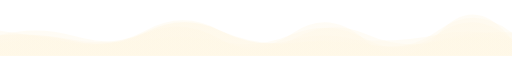
t = 0.00 s
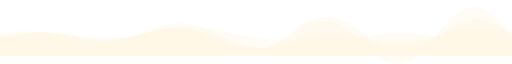
t = 1.67 s
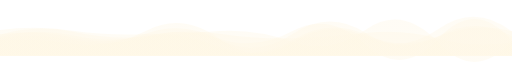
t = 3.33 s
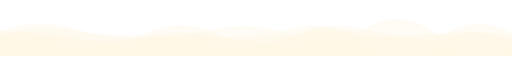
t = 5.00 s
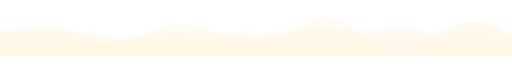
t = 6.67 s
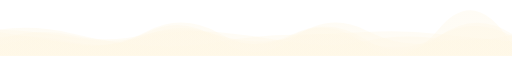
t = 8.34 s

The animated SVG that drew these frames (rendered in a browser with its animation timeline set to each time). Animation: 6 SMIL elements (animate=6); one cycle of 10.00 s, repeats indefinitely.

<svg xmlns="http://www.w3.org/2000/svg" xmlns:xlink="http://www.w3.org/1999/xlink" style="margin:auto;background:rgb(0, 0, 0, 0);display:block;z-index:1;position:relative" width="2000" height="186" preserveAspectRatio="xMidYMid" viewBox="0 0 2000 186">
<g transform="translate(1000,93) scale(1,-1) translate(-1000,-93)"><linearGradient id="lg-0.553642361098444" x1="0" x2="1" y1="0" y2="0">
  <stop stop-color="#fef7e6" offset="0"></stop>
  <stop stop-color="#fef7e6" offset="1"></stop>
</linearGradient><path d="" fill="url(#lg-0.553642361098444)" opacity="0.4">
  <animate attributeName="d" dur="10s" repeatCount="indefinite" keyTimes="0;0.333;0.667;1" calcMode="spline" keySplines="0.5 0 0.5 1;0.5 0 0.5 1;0.5 0 0.5 1" begin="0s" values="M0 0L 0 60.03943388951117Q 142.85714285714286 92.32029109518069  285.7142857142857 57.59572749034464T 571.4285714285714 100.21638467661474T 857.1428571428571 100.22810509410172T 1142.857142857143 61.98760431692618T 1428.5714285714287 50.34669747933966T 1714.2857142857142 100.45577426013472T 2000 90.52403870678401L 2000 0 Z;M0 0L 0 82.5084313496468Q 142.85714285714286 125.22922172696184  285.7142857142857 93.51486391174348T 571.4285714285714 74.8680881959659T 857.1428571428571 96.47204386229T 1142.857142857143 53.9098030226572T 1428.5714285714287 102.07348379527528T 1714.2857142857142 49.87577635870788T 2000 58.58057724888343L 2000 0 Z;M0 0L 0 87.00065686650225Q 142.85714285714286 77.01961423622993  285.7142857142857 49.27834479867437T 571.4285714285714 60.51315969513739T 857.1428571428571 51.360329213186745T 1142.857142857143 105.7382190533319T 1428.5714285714287 76.46756001423724T 1714.2857142857142 49.55518437836131T 2000 79.62077091182609L 2000 0 Z;M0 0L 0 60.03943388951117Q 142.85714285714286 92.32029109518069  285.7142857142857 57.59572749034464T 571.4285714285714 100.21638467661474T 857.1428571428571 100.22810509410172T 1142.857142857143 61.98760431692618T 1428.5714285714287 50.34669747933966T 1714.2857142857142 100.45577426013472T 2000 90.52403870678401L 2000 0 Z"></animate>
</path><path d="" fill="url(#lg-0.553642361098444)" opacity="0.4">
  <animate attributeName="d" dur="10s" repeatCount="indefinite" keyTimes="0;0.333;0.667;1" calcMode="spline" keySplines="0.5 0 0.5 1;0.5 0 0.5 1;0.5 0 0.5 1" begin="-1.6666666666666667s" values="M0 0L 0 43.10298070487954Q 142.85714285714286 78.13497689220526  285.7142857142857 47.8684996554902T 571.4285714285714 90.21002742842765T 857.1428571428571 62.89469800402841T 1142.857142857143 67.99252890531699T 1428.5714285714287 99.99189052673327T 1714.2857142857142 53.46256311005182T 2000 55.108774349928055L 2000 0 Z;M0 0L 0 54.04816090511801Q 142.85714285714286 69.28222110135164  285.7142857142857 52.784003670343694T 571.4285714285714 86.59949883903525T 857.1428571428571 66.54527493634835T 1142.857142857143 59.08040463224189T 1428.5714285714287 70.64718350314241T 1714.2857142857142 59.020807250701566T 2000 58.904358517131755L 2000 0 Z;M0 0L 0 93.60333852422951Q 142.85714285714286 151.33404322325373  285.7142857142857 106.64762959774413T 571.4285714285714 70.04299785747435T 857.1428571428571 106.70912668533117T 1142.857142857143 78.31216317379966T 1428.5714285714287 107.70858603084532T 1714.2857142857142 75.18413368182048T 2000 45.734883493405064L 2000 0 Z;M0 0L 0 43.10298070487954Q 142.85714285714286 78.13497689220526  285.7142857142857 47.8684996554902T 571.4285714285714 90.21002742842765T 857.1428571428571 62.89469800402841T 1142.857142857143 67.99252890531699T 1428.5714285714287 99.99189052673327T 1714.2857142857142 53.46256311005182T 2000 55.108774349928055L 2000 0 Z"></animate>
</path><path d="" fill="url(#lg-0.553642361098444)" opacity="0.4">
  <animate attributeName="d" dur="10s" repeatCount="indefinite" keyTimes="0;0.333;0.667;1" calcMode="spline" keySplines="0.5 0 0.5 1;0.5 0 0.5 1;0.5 0 0.5 1" begin="-3.3333333333333335s" values="M0 0L 0 106.09263625441866Q 142.85714285714286 117.2010379331127  285.7142857142857 92.34458837533595T 571.4285714285714 56.711265585259284T 857.1428571428571 83.05131084800357T 1142.857142857143 55.86549641647453T 1428.5714285714287 71.13415932853599T 1714.2857142857142 71.0194300627892T 2000 72.13980433168882L 2000 0 Z;M0 0L 0 98.28492467739707Q 142.85714285714286 79.9635633151206  285.7142857142857 50.48052049365846T 571.4285714285714 92.21213837415931T 857.1428571428571 100.26063159037012T 1142.857142857143 50.22240482818446T 1428.5714285714287 44.19336185819355T 1714.2857142857142 61.725115960856726T 2000 91.5128316815964L 2000 0 Z;M0 0L 0 60.363441356357505Q 142.85714285714286 68.10709381065392  285.7142857142857 46.615733870637605T 571.4285714285714 98.03452136461141T 857.1428571428571 66.07359240177138T 1142.857142857143 51.62247379783198T 1428.5714285714287 74.24484329098786T 1714.2857142857142 105.73620819256786T 2000 95.26185687137284L 2000 0 Z;M0 0L 0 106.09263625441866Q 142.85714285714286 117.2010379331127  285.7142857142857 92.34458837533595T 571.4285714285714 56.711265585259284T 857.1428571428571 83.05131084800357T 1142.857142857143 55.86549641647453T 1428.5714285714287 71.13415932853599T 1714.2857142857142 71.0194300627892T 2000 72.13980433168882L 2000 0 Z"></animate>
</path><path d="" fill="url(#lg-0.553642361098444)" opacity="0.4">
  <animate attributeName="d" dur="10s" repeatCount="indefinite" keyTimes="0;0.333;0.667;1" calcMode="spline" keySplines="0.5 0 0.5 1;0.5 0 0.5 1;0.5 0 0.5 1" begin="-5s" values="M0 0L 0 101.29127518249294Q 142.85714285714286 96.70679275572702  285.7142857142857 59.397732735342814T 571.4285714285714 88.37491253037844T 857.1428571428571 80.587977295558T 1142.857142857143 74.33167993434465T 1428.5714285714287 104.15370322276252T 1714.2857142857142 80.93306653409229T 2000 70.20239712180346L 2000 0 Z;M0 0L 0 92.42013256247861Q 142.85714285714286 71.95675224573537  285.7142857142857 45.412633230531654T 571.4285714285714 93.92479183974996T 857.1428571428571 87.05584135051096T 1142.857142857143 79.34250505183601T 1428.5714285714287 43.21093820639313T 1714.2857142857142 104.62100287500148T 2000 44.07327713879939L 2000 0 Z;M0 0L 0 67.95692712613493Q 142.85714285714286 108.74600804419624  285.7142857142857 80.1205735826625T 571.4285714285714 86.18436552526302T 857.1428571428571 47.122606522401924T 1142.857142857143 95.92103002844733T 1428.5714285714287 75.04685653343896T 1714.2857142857142 74.01229238242574T 2000 81.8322905547495L 2000 0 Z;M0 0L 0 101.29127518249294Q 142.85714285714286 96.70679275572702  285.7142857142857 59.397732735342814T 571.4285714285714 88.37491253037844T 857.1428571428571 80.587977295558T 1142.857142857143 74.33167993434465T 1428.5714285714287 104.15370322276252T 1714.2857142857142 80.93306653409229T 2000 70.20239712180346L 2000 0 Z"></animate>
</path><path d="" fill="url(#lg-0.553642361098444)" opacity="0.4">
  <animate attributeName="d" dur="10s" repeatCount="indefinite" keyTimes="0;0.333;0.667;1" calcMode="spline" keySplines="0.5 0 0.5 1;0.5 0 0.5 1;0.5 0 0.5 1" begin="-6.666666666666667s" values="M0 0L 0 100.74980649669881Q 142.85714285714286 118.85943357731148  285.7142857142857 98.2740621156723T 571.4285714285714 85.6676571270851T 857.1428571428571 34.15600014860518T 1142.857142857143 60.919099729674436T 1428.5714285714287 82.56092579314297T 1714.2857142857142 75.91123136779831T 2000 96.07239689892498L 2000 0 Z;M0 0L 0 49.776671598406786Q 142.85714285714286 130.64151867633313  285.7142857142857 101.19739657480763T 571.4285714285714 74.2086860223567T 857.1428571428571 59.56476209479993T 1142.857142857143 95.14891421492015T 1428.5714285714287 47.26706380770227T 1714.2857142857142 72.37992494815666T 2000 85.50709254591627L 2000 0 Z;M0 0L 0 79.68359448391143Q 142.85714285714286 93.57851736964973  285.7142857142857 57.90602952778094T 571.4285714285714 94.61216220415236T 857.1428571428571 99.21206181421708T 1142.857142857143 49.83154582292213T 1428.5714285714287 60.937004902627564T 1714.2857142857142 83.20308271985385T 2000 66.78156632634011L 2000 0 Z;M0 0L 0 100.74980649669881Q 142.85714285714286 118.85943357731148  285.7142857142857 98.2740621156723T 571.4285714285714 85.6676571270851T 857.1428571428571 34.15600014860518T 1142.857142857143 60.919099729674436T 1428.5714285714287 82.56092579314297T 1714.2857142857142 75.91123136779831T 2000 96.07239689892498L 2000 0 Z"></animate>
</path><path d="" fill="url(#lg-0.553642361098444)" opacity="0.4">
  <animate attributeName="d" dur="10s" repeatCount="indefinite" keyTimes="0;0.333;0.667;1" calcMode="spline" keySplines="0.5 0 0.5 1;0.5 0 0.5 1;0.5 0 0.5 1" begin="-8.333333333333334s" values="M0 0L 0 58.79759268479395Q 142.85714285714286 114.19769055117106  285.7142857142857 70.57848086969379T 571.4285714285714 87.48779874317526T 857.1428571428571 58.304720467686856T 1142.857142857143 86.02605881457488T 1428.5714285714287 38.788220915606054T 1714.2857142857142 88.6657534019131T 2000 70.48182140893425L 2000 0 Z;M0 0L 0 80.01918923624626Q 142.85714285714286 64.63475895082667  285.7142857142857 52.03804516629894T 571.4285714285714 60.38027343469356T 857.1428571428571 75.47049366716135T 1142.857142857143 106.87879800081896T 1428.5714285714287 48.31326345744791T 1714.2857142857142 48.15067149522366T 2000 45.80498540709543L 2000 0 Z;M0 0L 0 103.13939993431777Q 142.85714285714286 120.8826984008294  285.7142857142857 86.04489576471676T 571.4285714285714 39.8417587229706T 857.1428571428571 54.53721331215707T 1142.857142857143 82.17907173895166T 1428.5714285714287 92.79443299095533T 1714.2857142857142 85.53760736769001T 2000 55.975944167213996L 2000 0 Z;M0 0L 0 58.79759268479395Q 142.85714285714286 114.19769055117106  285.7142857142857 70.57848086969379T 571.4285714285714 87.48779874317526T 857.1428571428571 58.304720467686856T 1142.857142857143 86.02605881457488T 1428.5714285714287 38.788220915606054T 1714.2857142857142 88.6657534019131T 2000 70.48182140893425L 2000 0 Z"></animate>
</path></g>
</svg>
